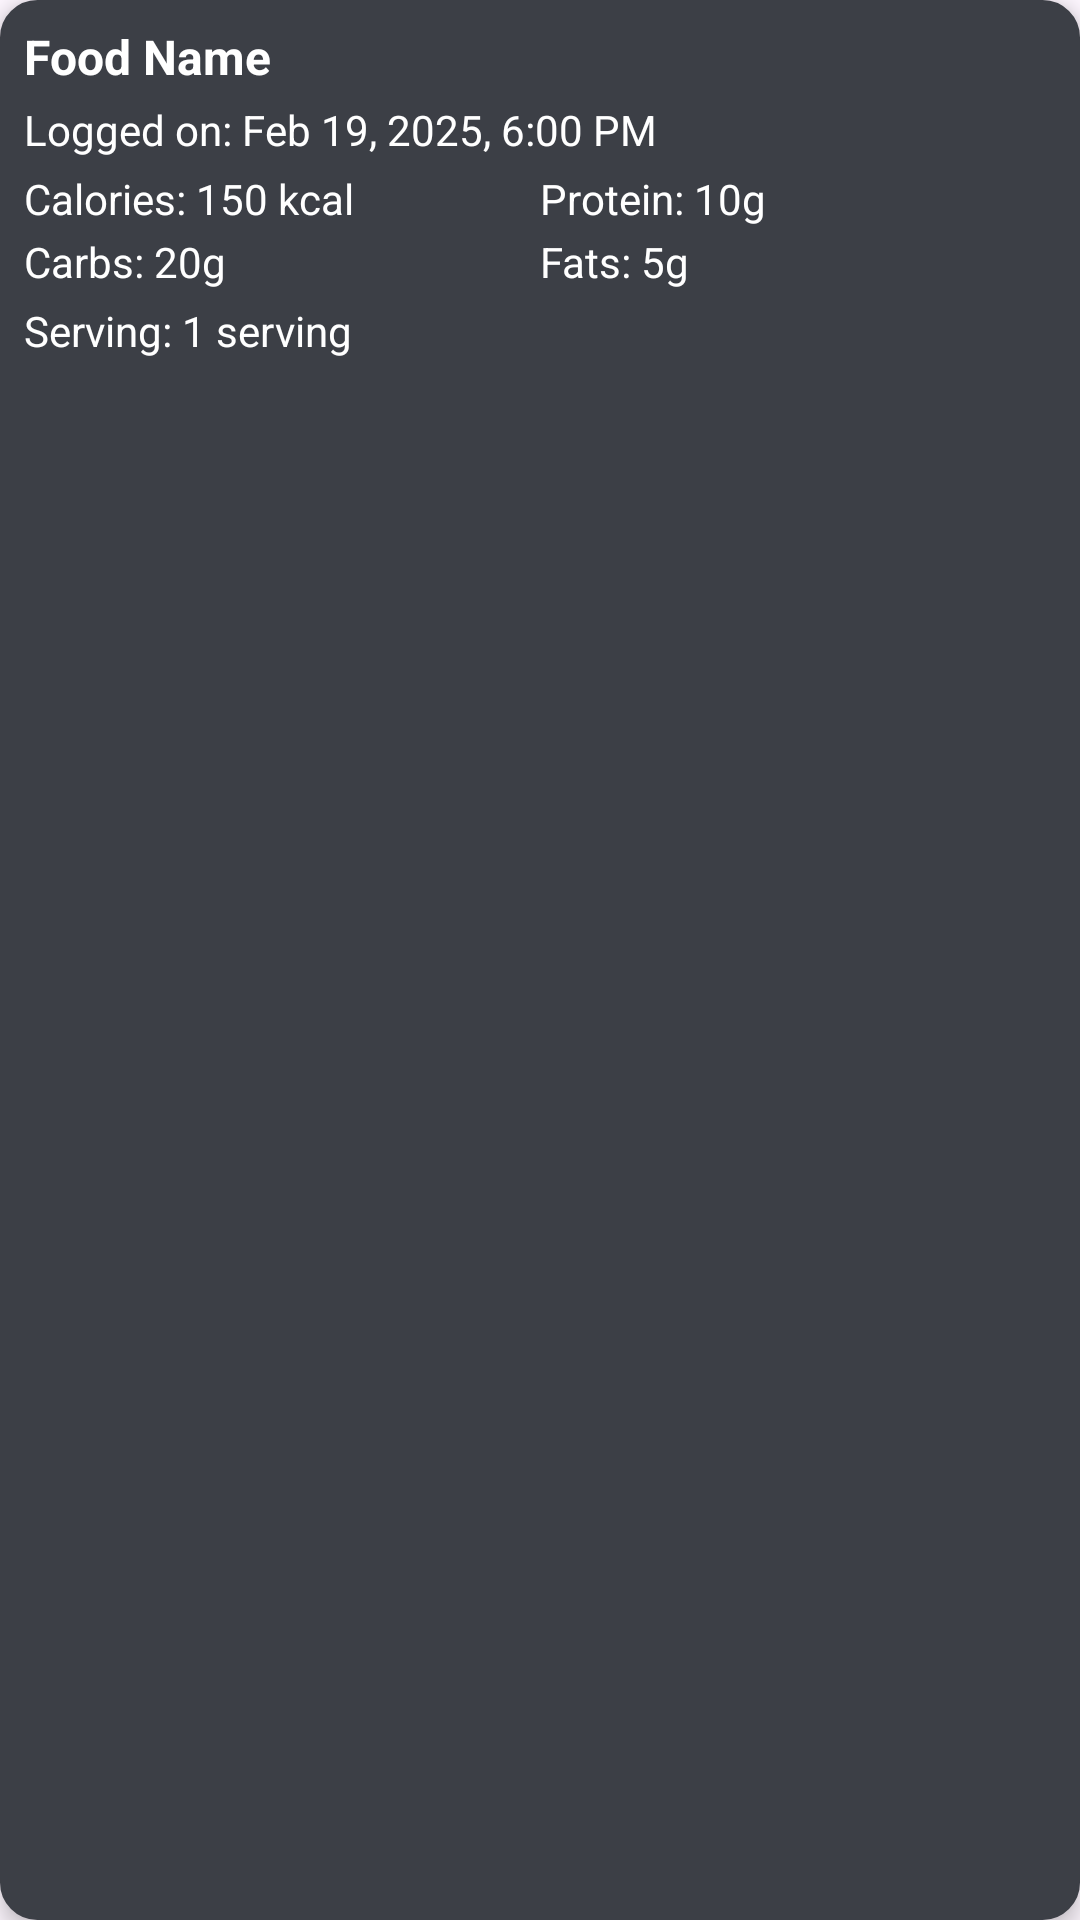

Write the Android layout XML for this screen, with the resource values it uses.
<!-- AndroidManifest.xml: application theme Theme.MacroTracker -->
<!-- res/layout/activity_dailylogshistory_adapter.xml -->
<?xml version="1.0" encoding="utf-8"?>
<LinearLayout
    xmlns:android="http://schemas.android.com/apk/res/android"
    android:layout_width="match_parent"
    android:layout_height="wrap_content"
    android:orientation="vertical"
    android:backgroundTint="@color/gray"
    android:background="@drawable/roundcorner"
    android:layout_marginBottom="8dp"
    android:elevation="4dp"
    android:padding="8dp"
    >

    
    <TextView
        android:id="@+id/foodName"
        android:layout_width="wrap_content"
        android:layout_height="wrap_content"
        android:text="Food Name"
        android:textSize="16sp"
        android:textColor="#FFFFFF"
        android:textStyle="bold"
        android:paddingBottom="4dp"/>

    
    <TextView
        android:id="@+id/logDateTextView"
        android:layout_width="wrap_content"
        android:layout_height="wrap_content"
        android:text="Logged on: Feb 19, 2025, 6:00 PM"
        android:textSize="14sp"
        android:textColor="#FFFFFF"
        android:paddingBottom="4dp"/>

    
    <LinearLayout
        android:layout_width="match_parent"
        android:layout_height="wrap_content"
        android:orientation="horizontal">

        <TextView
            android:id="@+id/calories"
            android:layout_width="0dp"
            android:layout_height="wrap_content"
            android:layout_weight="1"
            android:text="Calories: 150 kcal"
            android:textSize="14sp"
            android:textColor="@color/white"
            />

        <TextView
            android:id="@+id/protein"
            android:layout_width="0dp"
            android:layout_height="wrap_content"
            android:layout_weight="1"
            android:text="Protein: 10g"
            android:textSize="14sp"
            android:textColor="@color/white"
            />
    </LinearLayout>

    
    <LinearLayout
        android:layout_width="match_parent"
        android:layout_height="wrap_content"
        android:orientation="horizontal"
        android:layout_marginTop="2dp">

        <TextView
            android:id="@+id/carbs"
            android:layout_width="0dp"
            android:layout_height="wrap_content"
            android:layout_weight="1"
            android:text="Carbs: 20g"
            android:textSize="14sp"
            android:textColor="@color/white"
            />

        <TextView
            android:id="@+id/fats"
            android:layout_width="0dp"
            android:layout_height="wrap_content"
            android:layout_weight="1"
            android:text="Fats: 5g"
            android:textSize="14sp"
            android:textColor="@color/white"
            />
    </LinearLayout>

    
    <TextView
        android:id="@+id/serving"
        android:layout_width="wrap_content"
        android:layout_height="wrap_content"
        android:text="Serving: 1 serving"
        android:textSize="14sp"
        android:textColor="@color/white"
        android:paddingTop="4dp"/>
</LinearLayout>
<!-- resources referenced by this layout -->
<resources>
  <color name="gray">#3C3F46</color>
  <color name="white">#FFFFFFFF</color>
  <!-- drawable roundcorner (drawable) -->
  <?xml version="1.0" encoding="utf-8"?>
  <shape xmlns:android="http://schemas.android.com/apk/res/android">
      <corners android:radius="12dp" /> 
      <solid android:color="#E0E0E0" /> 
      <padding
          android:left="8dp"
          android:top="8dp"
          android:right="8dp"
          android:bottom="8dp" />
      <stroke
          android:width="1dp"
          android:color="#B0B0B0" />
  </shape>
  <style name="Theme.MacroTracker" parent="Base.Theme.MacroTracker" />
  <style name="Base.Theme.MacroTracker" parent="Theme.Material3.DayNight.NoActionBar">
          
          <item name="android:statusBarColor">@color/black</item>
          <item name="android:windowLightStatusBar">false</item> 
  
          
          <item name="android:textColorPrimary">@color/white</item>
          <item name="android:textColorSecondary">@color/white</item>
      </style>
  <color name="black">#FF000000</color>
</resources>
